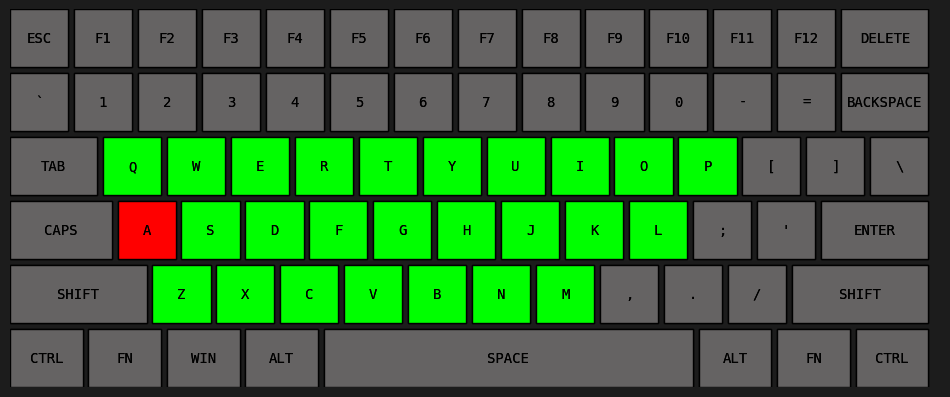

Here is the Python script that generated this plot: (Note: this script raises an exception after producing the figure.)
import matplotlib.pyplot as plt
import numpy as np

KEYBOARD_BG_COLOR = '#1c1c1c'
KEY_FONT = 'DejaVu Sans Mono'
DEFAULT_KEY_COLOR = '#656363'

class Key:
    def __init__(self, ind, char,row,col, shift_char=None,freq=0):
        self.ind = ind
        self.char = char
        self.shift_char = shift_char
        self.freq=freq
        self.row = row
        self.col = col

listed_keyboard_layout = [
    [['ESC'], ['F1'], ['F2'], ['F3'], ['F4'], ['F5'], ['F6'], ['F7'], ['F8'], ['F9'], ['F10'], ['F11'], ['F12'], ['DELETE']],
    [['`', '~'], ['1', '!'], ['2', '@'], ['3', '#'], ['4', '$'], ['5', '%'], ['6', '^'], ['7', '&'], ['8', '*'], ['9', '('], ['0', ')'], ['-', '_'], ['=', '+'], ['BACKSPACE']],
    [['TAB'], ['q', 'Q'], ['w', 'W'], ['e', 'E'], ['r', 'R'], ['t', 'T'], ['y', 'Y'], ['u', 'U'], ['i', 'I'], ['o', 'O'], ['p', 'P'], ['[', '{'], [']', '}'], ['\\', '|']],
    [['CAPS'], ['a', 'A'], ['s', 'S'], ['d', 'D'], ['f', 'F'], ['g', 'G'], ['h', 'H'], ['j', 'J'], ['k', 'K'], ['l', 'L'], [';', ':'], ['\'', '"'], ['ENTER']],
    [['SHIFT'], ['z', 'Z'], ['x', 'X'], ['c', 'C'], ['v', 'V'], ['b', 'B'], ['n', 'N'], ['m', 'M'], [',', '<'], ['.', '>'], ['/', '?'], ['SHIFT']],
    [['CTRL'], ['FN'], ['WIN'], ['ALT'], ['SPACE'], ['ALT'], ['FN'], ['CTRL']]
]

key_index = {}

keyboard_layout = []

index = 0

for i,row in enumerate(listed_keyboard_layout):
    for j,key_chars in enumerate(row):
        normal_char = key_chars[0]
        shift_char = key_chars[1] if len(key_chars) > 1 else None
        
        key = Key(index, normal_char, shift_char=shift_char,row=i,col=j)
        keyboard_layout.append(key)
        
        key_index[normal_char] = index
        
        if shift_char:
            key_index[shift_char] = index
        
        index += 1

# print(keyboard_layout)
key_index[' '] = key_index['SPACE']
key_index['\n'] = key_index['ENTER']
# Key width multiplier for larger keys
key_size = {
    'BACKSPACE':1.5,
    'TAB': 1.5,
    'CAPS': 1.75,
    'ENTER': 1.85,
    'SHIFT': 2.35,
    'SPACE': 6.35,
    'CTRL': 1.25,
    'WIN': 1.25,
    'ALT': 1.25,
    'FN':1.25,
    'DELETE':1.5
}


def custom_heat_map(grayscale):
    MAX_SCALE = 255
    if grayscale<0:
        col = (0,0,255)
        
    elif grayscale<MAX_SCALE/4:
        col = (0,(grayscale)*4,255)
    
    elif grayscale<MAX_SCALE/2:
        col = (0,255,255-(grayscale-MAX_SCALE/4)*4)
    
    elif grayscale<3*MAX_SCALE/4:
        col = ((grayscale-MAX_SCALE/2)*4,255,0)
    
    elif grayscale<MAX_SCALE:
        col = (255,255-(grayscale-3*MAX_SCALE/4)*4,0)
        
    else:
        col = (255,0,0)
    
    return tuple(value/255 for value in col)

#autumn_r - yellow-red
#winter_r - green-blue
def draw_keyboard_layout():
    x_start = 0
    y_start = 5  
    
    k=0
    for i in range(len(listed_keyboard_layout)):
        x_pos = x_start
        for j in range(len(listed_keyboard_layout[i])):
            key_obj = keyboard_layout[k]
            k+=1
            
            key = key_obj.char
            width = key_size.get(key, 1)  
            freq = key_obj.freq
            
            
            color_map = plt.cm.autumn_r
            if not freq:
                key_color = DEFAULT_KEY_COLOR
            else:
                # key_color = color_map((freq/THRESH))
                # THRESH = max(THRESH,freq)
                key_color =  custom_heat_map((freq/THRESH)*255)
                
                
            rect = plt.Rectangle((x_pos, y_start), width, 1, edgecolor='black', facecolor=key_color)
            
            
            ax.add_patch(rect)
            
            ax.text(x_pos + width / 2, y_start + 0.5, key.upper(), ha='center', va='center', fontsize=10,font=KEY_FONT)
            
            x_pos += width + 0.1  

        y_start -= 1.1  

    ax.set_xlim(0, 16)
    ax.set_ylim(-0.5, 6)
    ax.set_aspect('equal')
    ax.axis('off')  

    # plt.title('Keyboard Layout')
    # plt.show()


fig, ax = plt.subplots(figsize=(12, 8))
fig.patch.set_facecolor(KEYBOARD_BG_COLOR)


s = 'sssssssss'
s="""Beneath the sprawling oak tree, a curious squirrel 
scurried about, gathering acorns and chattering excitedly as the 
golden sunlight filtered through the leaves, creating a mosaic of shadows on the ground; 
nearby, children laughed while flying kites in a vibrant array of colors that danced in 
the gentle breeze, their parents watching with smiles as a dog playfully chased after a 
butterfly, momentarily forgetting the world around them, while a distant train whistled, 
announcing its arrival, reminding everyone of the adventures that lay beyond the horizon,
where dreams and reality intertwined in a symphony of possibilities waiting to be explored."""
s = "abcdefghijklmnopqrstuvwxyza"

i=0
THRESH=0
draw_keyboard_layout()

plt.draw()
def clear_keyboard():
    for key in keyboard_layout:
        key.freq = 0
while True:
    while i<len(s):
        key = keyboard_layout[key_index[s[i]]]
        if s[i]!=' ':
            key.freq+=1
        THRESH = max(THRESH,key.freq)
        # print(s[i],key.shift_char)
        if key.shift_char==s[i]:
            keyboard_layout[key_index['SHIFT']].freq+=1
            THRESH = max(THRESH,keyboard_layout[key_index['SHIFT']].freq)
        # print(keyboard_layout[key_index[s[i]]].freq)
        i+=1

    draw_keyboard_layout()
    
    plt.draw()
    plt.pause(0.01)
    t = input()
    # print(t)
    s+=t
    if t.lower().strip()=='quit':
        break
    
    if t.lower().strip()=='clear':
        clear_keyboard()
        THRESH=0
        s = ""
        i=0
        print('cleared')
        
# plt.show()